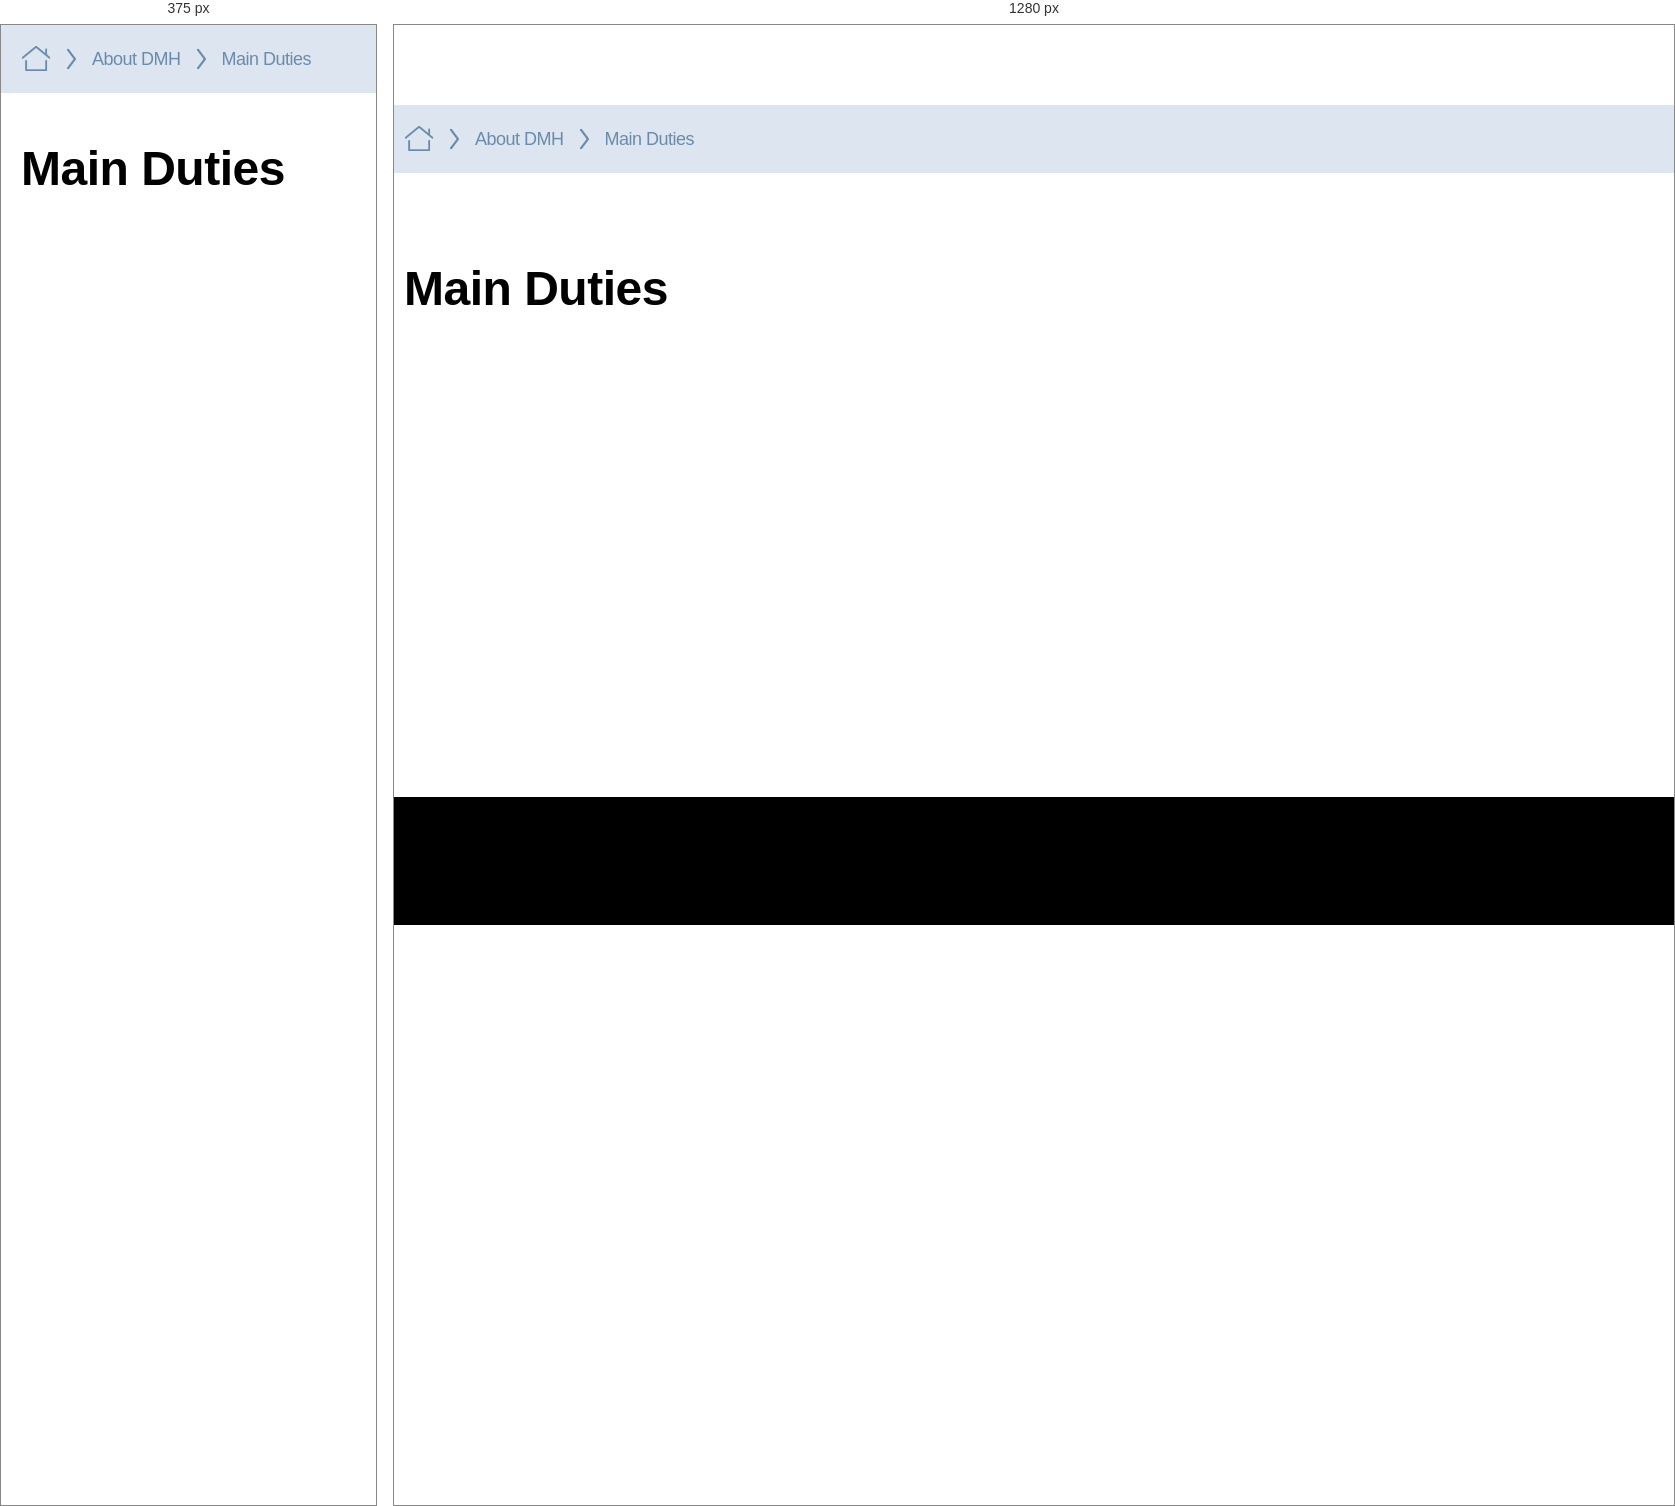
Rendered at 375 px and 1280 px, left to right.

<!-- file: main_duties.html -->
<!DOCTYPE html>
<html lang="ko">
<head>
	<meta charset="utf-8">
	<title>Lao DMH</title>
	<meta http-equiv="X-UA-Compatible" content="IE=edge">
	<meta name="viewport" content="width=device-width, initial-scale=1, maximum-scale=2, minimum-scale=1">
	<meta name="format-detection" content="telephone=no">
	<meta name="keywords" content="Laos, DMH"/>
	<link rel="stylesheet" href="../css/base.css">
</head>
<body>
<div class="wrap">
	<header class="header">
	</header>
	<main class="content-area">
		<div class="breadcrumb-box">
			<div class="container">
				<p class="breadcrumb">
					<span class="breadcrumb-item"><i class="ic-home"></i><span class="for-a11y">home</span></span>
					<span class="breadcrumb-item">About DMH</span>
					<span class="breadcrumb-item">Main Duties</span>
				</p>
			</div>
		</div>
		<div class="container contents">
			<div class="page-title-wrap">
				<h2 class="page-title">Main Duties</h2>
			</div>
		</div>
	</main>
	<footer class="footer">
	</footer>
</div>

<script src="../js/polyfill.js"></script>
<script src="../js/ui.global.js"></script>
<script src="../js/ui.common.js"></script>
<script>
	'use strict';

	//utils module
	(function (win, doc, undefined) {
		doc.addEventListener("DOMContentLoaded", function(){
			const currentPageName = 'Main Duties';

			laosUI.common.menuActive(currentPageName);
		});
	})(window, document);

</script>
</body>
</html>


/* @media block from layout.css */
@media (max-width: 1023px) {
    .container {padding:0 20px}
    .container.contents {margin-top:40px}

    .header-top .r-content .btn-gnb-open,
    .mobile-gnb-wrap {display:block}
    .header-top .r-content .language-type,
    .gnb-wrap {display:none}

    .header-top > .container {border:none;padding:20px}
    .header-top .logo {width:173px;height:42px}

    .footer {padding:0}
    .footer .container {padding:12px 20px}
    .footer .footer-logo {width:100px;height:34px}
    .footer .copy .copy-txt {font-size:11px}
    .footer .m-block {display:block}
    .footer .copy .copy-txt ~ .copy-txt {margin-top:0}

    .wrap .content-area {padding:0 0 50px}
}